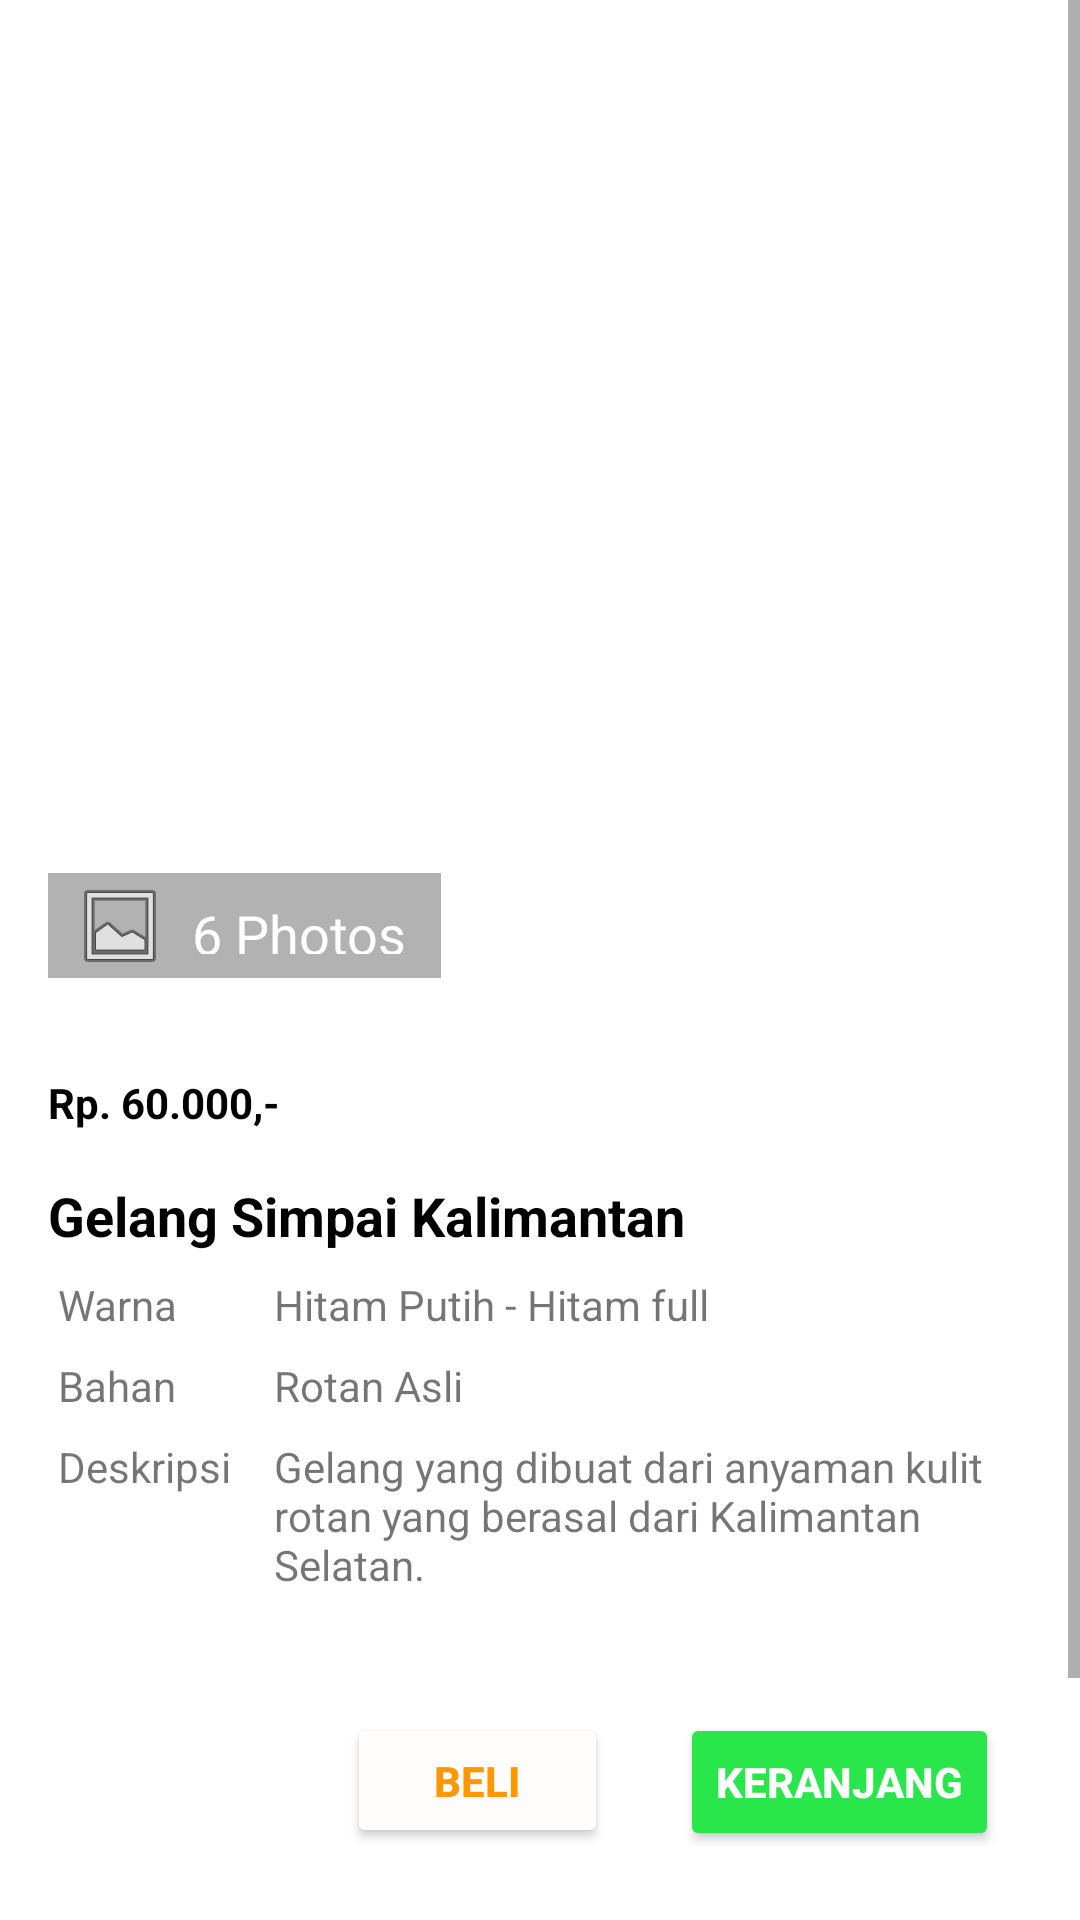

The Android layout XML behind this screen, and the referenced resources:
<!-- AndroidManifest.xml: application theme Theme.OnyaOdop -->
<!-- res/layout/belajar_constrain_layout.xml -->
<?xml version="1.0" encoding="utf-8"?>
<ScrollView xmlns:app="http://schemas.android.com/apk/res-auto"
    xmlns:tools="http://schemas.android.com/tools"
    android:layout_width="match_parent"
    android:layout_height="match_parent"
    xmlns:android="http://schemas.android.com/apk/res/android">

    <androidx.constraintlayout.widget.ConstraintLayout
        android:layout_width="match_parent"
        android:layout_height="wrap_content">

        <ImageView
            android:id="@+id/imageView"
            android:layout_width="387dp"
            android:layout_height="342dp"

            android:adjustViewBounds="true"
            android:scaleType="fitXY"
            android:src="@drawable/gelang"
            app:layout_constraintEnd_toEndOf="parent"
            app:layout_constraintHorizontal_bias="0.0"
            app:layout_constraintStart_toStartOf="parent"
            app:layout_constraintTop_toTopOf="parent" />

        <TextView
            android:layout_width="131dp"
            android:layout_height="35dp"
            android:layout_gravity="bottom"
            android:layout_marginStart="16dp"
            android:layout_marginLeft="16dp"
            android:layout_marginBottom="16dp"
            android:background="#4D000000"
            android:drawablePadding="8dp"
            android:padding="8dp"
            android:text="6 Photos"
            android:textColor="@color/white"
            android:textSize="18sp"
            app:drawableStartCompat="@android:drawable/ic_menu_gallery"
            app:layout_constraintBottom_toBottomOf="@+id/imageView"
            app:layout_constraintEnd_toEndOf="@+id/imageView"
            app:layout_constraintHorizontal_bias="0.0"
            app:layout_constraintStart_toStartOf="@+id/imageView"
            app:layout_constraintTop_toTopOf="@+id/imageView"
            app:layout_constraintVertical_bias="1.0" />

        <TextView
            android:id="@+id/textView"
            android:layout_width="match_parent"
            android:layout_height="wrap_content"
            android:layout_margin="16dp"
            android:layout_marginStart="16dp"
            android:layout_marginTop="20dp"
            android:layout_marginEnd="16dp"
            android:text="@string/content_price"
            android:textStyle="bold"
            android:textColor="#000000"
            app:layout_constraintEnd_toEndOf="parent"
            app:layout_constraintHorizontal_bias="0.0"
            app:layout_constraintStart_toStartOf="parent"
            app:layout_constraintTop_toBottomOf="@+id/imageView" />

        <TextView
            android:id="@+id/textView3"
            android:layout_width="match_parent"
            android:layout_height="wrap_content"
            android:layout_marginStart="16dp"
            android:layout_marginTop="16dp"
            android:layout_marginEnd="16dp"
            android:padding="0dp"
            android:text="@string/content_text"
            android:textColor="#000000"
            android:textSize="18dp"
            android:textStyle="bold"
            app:layout_constraintEnd_toEndOf="parent"
            app:layout_constraintStart_toStartOf="parent"
            app:layout_constraintTop_toBottomOf="@+id/textView" />

        <include
            layout="@layout/display_spec"
            android:layout_width="354dp"
            android:layout_height="307dp"
            android:layout_marginTop="8dp"
            app:layout_constraintBottom_toBottomOf="parent"
            app:layout_constraintEnd_toEndOf="parent"
            app:layout_constraintHorizontal_bias="0.529"
            app:layout_constraintStart_toStartOf="parent"
            app:layout_constraintTop_toBottomOf="@+id/textView3"
            app:layout_constraintVertical_bias="0.0" />

    </androidx.constraintlayout.widget.ConstraintLayout>
</ScrollView>
<!-- res/layout/display_spec.xml (included above) -->
<?xml version="1.0" encoding="utf-8"?>
<androidx.constraintlayout.widget.ConstraintLayout
    xmlns:android="http://schemas.android.com/apk/res/android"
    xmlns:tools="http://schemas.android.com/tools"
    android:layout_width="match_parent"
    xmlns:app="http://schemas.android.com/apk/res-auto"
    android:layout_height="match_parent">

    <TextView
        android:id="@+id/textView2"
        android:layout_width="wrap_content"
        android:layout_height="wrap_content"
        android:layout_marginStart="16dp"
        android:layout_marginTop="16dp"
        android:text="Warna"
        app:layout_constraintStart_toStartOf="parent"
        app:layout_constraintTop_toBottomOf="@+id/textView3"
        android:layout_marginLeft="16dp" />

    <androidx.constraintlayout.widget.Guideline
        android:id="@+id/guideline"
        android:layout_width="wrap_content"
        android:layout_height="wrap_content"
        android:orientation="vertical"
        app:layout_constraintGuide_begin="88dp" />

    <TextView
        android:id="@+id/textView4"
        android:layout_width="0dp"
        android:layout_height="wrap_content"
        android:layout_marginEnd="16dp"
        android:text="@string/content_specs_display"
        app:layout_constraintEnd_toEndOf="parent"
        app:layout_constraintStart_toStartOf="@+id/guideline"
        app:layout_constraintTop_toTopOf="@+id/textView2"
        android:layout_marginRight="16dp" />

    <TextView
        android:id="@+id/textView5"
        android:layout_width="wrap_content"
        android:layout_height="wrap_content"
        android:layout_marginStart="16dp"
        android:layout_marginTop="8dp"
        android:text="Bahan"
        app:layout_constraintStart_toStartOf="parent"
        app:layout_constraintTop_toBottomOf="@+id/textView4"
        android:layout_marginLeft="16dp" />

    <TextView
        android:id="@+id/textView6"
        android:layout_width="0dp"
        android:layout_height="wrap_content"
        android:layout_marginEnd="16dp"
        android:text="@string/content_specs_size"
        app:layout_constraintEnd_toEndOf="parent"
        app:layout_constraintStart_toStartOf="@+id/guideline"
        app:layout_constraintTop_toTopOf="@+id/textView5"
        android:layout_marginRight="16dp" />

    <TextView
        android:id="@+id/textView7"
        android:layout_width="wrap_content"
        android:layout_height="wrap_content"
        android:layout_marginStart="16dp"
        android:layout_marginTop="8dp"
        android:text="Deskripsi"
        app:layout_constraintStart_toStartOf="parent"
        app:layout_constraintTop_toBottomOf="@+id/textView6"
        android:layout_marginLeft="16dp" />

    <TextView
        android:id="@+id/textView8"
        android:layout_width="0dp"
        android:layout_height="wrap_content"
        android:layout_marginEnd="16dp"
        android:text="@string/content_specs"
        app:layout_constraintEnd_toEndOf="parent"
        app:layout_constraintStart_toStartOf="@+id/guideline"
        app:layout_constraintTop_toTopOf="@+id/textView7"
        android:layout_marginRight="16dp" />

    <Button
        android:id="@+id/button"
        android:layout_width="wrap_content"
        android:layout_height="46dp"
        android:layout_marginStart="8dp"
        android:layout_marginLeft="8dp"
        android:layout_marginTop="40dp"
        android:layout_marginEnd="16dp"
        android:layout_marginRight="16dp"
        android:text="Keranjang"
        android:textColor="#FFFFFF"
        android:textStyle="bold"
        app:backgroundTint="#29E74B"
        app:icon="@android:drawable/ic_input_add"
        app:iconPadding="-2dp"
        app:iconTint="#FFFFFF"
        app:layout_constraintEnd_toEndOf="parent"
        app:layout_constraintStart_toEndOf="@+id/button3"
        app:layout_constraintTop_toBottomOf="@+id/textView8"
        app:strokeColor="#FFFFFF" />

    <Button
        android:id="@+id/button3"
        android:layout_width="87dp"
        android:layout_height="45dp"
        android:layout_marginStart="16dp"
        android:layout_marginLeft="16dp"
        android:layout_marginTop="40dp"
        android:layout_marginEnd="8dp"
        android:layout_marginRight="8dp"
        android:text="Beli"
        android:textColor="#FF9800"
        android:textStyle="bold"
        app:backgroundTint="#FFFCFC"
        app:layout_constraintEnd_toStartOf="@+id/button"
        app:layout_constraintHorizontal_bias="0.413"
        app:layout_constraintStart_toStartOf="@+id/guideline"
        app:layout_constraintTop_toBottomOf="@+id/textView8" />

</androidx.constraintlayout.widget.ConstraintLayout>
<!-- resources referenced by this layout -->
<resources>
  <string name="content_price">Rp. 60.000,-</string>
  <string name="content_specs">Gelang yang dibuat dari anyaman kulit rotan yang berasal dari Kalimantan Selatan.</string>
  <string name="content_specs_display">Hitam Putih - Hitam full</string>
  <string name="content_specs_size">Rotan Asli"</string>
  <string name="content_text">Gelang Simpai Kalimantan</string>
  <style name="Theme.OnyaOdop" parent="Theme.MaterialComponents.DayNight.DarkActionBar">
          
          <item name="colorPrimary">@color/purple_500</item>
          <item name="colorPrimaryVariant">@color/purple_700</item>
          <item name="colorOnPrimary">@color/white</item>
          
          <item name="colorSecondary">@color/teal_200</item>
          <item name="colorSecondaryVariant">@color/teal_700</item>
          <item name="colorOnSecondary">@color/black</item>
          
          <item name="android:statusBarColor" tools:targetApi="l">?attr/colorPrimaryVariant</item>
          
      </style>
  <!-- not gathered from this repository: default colours our renderer supplied (Android Studio template values) -->
  <color name="purple_500">#FF6200EE</color>
  <color name="purple_700">#FF3700B3</color>
  <color name="teal_200">#FF03DAC5</color>
  <color name="teal_700">#FF018786</color>
  <color name="black">#FF000000</color>
  <color name="white">#FFFFFFFF</color>
</resources>
